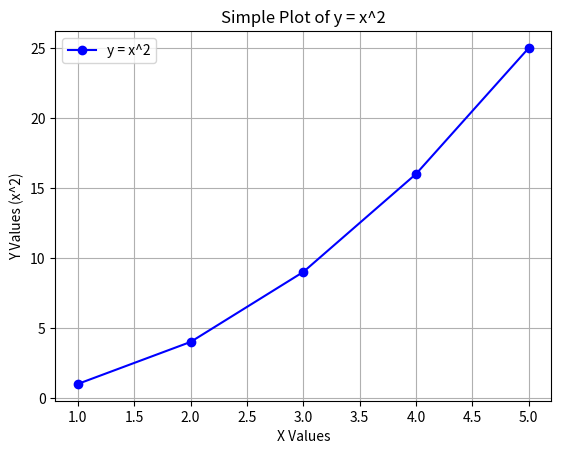

Recreate this plot in Python.
import matplotlib.pyplot as plt
x = [1, 2, 3, 4, 5]
y = [1, 4, 9, 16, 25]
plt.plot(x, y, color='blue', marker='o', linestyle='-', label="y = x^2")
plt.title("Simple Plot of y = x^2")
plt.xlabel("X Values")
plt.ylabel("Y Values (x^2)")
plt.grid(True)
plt.legend()
plt.show()
